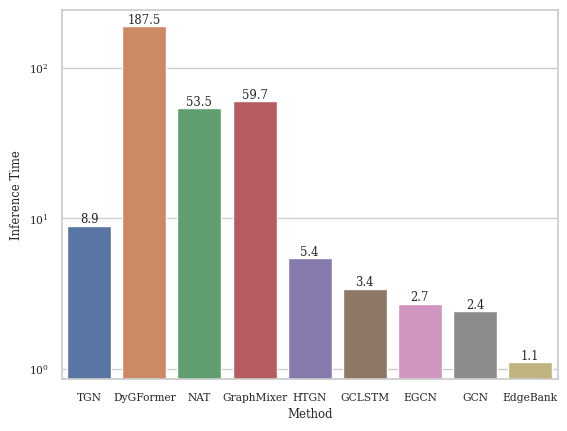
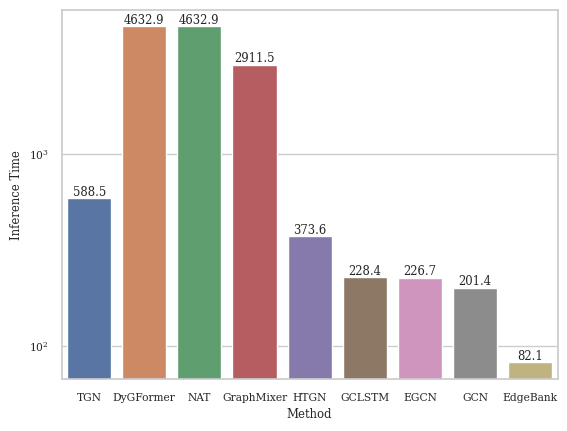

These figures' Python source, in order:
import seaborn as sns
import matplotlib.pyplot as plt
import numpy as np
import pandas as pd

sns.set_theme(style="whitegrid", font_scale=0.7)
plt.rcParams["font.family"] = "serif"


methods = ["TGN", "DyGFormer", "NAT", "GraphMixer", "HTGN", "GCLSTM", "EGCN", "GCN", "EdgeBank"]

# UCI_test_MRRs = [0.091, 0.334, 0.356, 0.105, 0.093, 0.093, 0.121, 0.068, ]
# EdgeBank = 0.165
r"""
generate run time plots for DTDG
"""

UCI_inference_time = [1.07, 155.58, 3.82, 32.88, 0.61, 0.35, 0.43, 0.50, 0.52]
enron_inference_time = [1.71, 57.72,8.39, 13.85, 0.87,0.46, 0.45, 0.31, 0.25]
social_evo_inference_time = [24.04, 349.22, 148.43, 132.39, 14.59, 9.27, 7.35, 6.40,2.45]

UCI_inference_time = np.asarray(UCI_inference_time)
enron_inference_time = np.asarray(enron_inference_time)
social_evo_inference_time = np.asarray(social_evo_inference_time)

avg_dtdg_time = np.mean([UCI_inference_time, enron_inference_time, social_evo_inference_time], axis=0)
avg_dtdg_time = np.round(avg_dtdg_time, decimals=1)


dfs = pd.DataFrame(data={'Method': methods, 
                         'Inference Time': avg_dtdg_time,})

bar1 = sns.barplot(
            x = 'Method',
            y = 'Inference Time', data=dfs, hue="Method")
bar1.set_yscale("log")


for i in bar1.containers:
    bar1.bar_label(i,)

plt.savefig("DTDG_time.pdf")
plt.close()


r"""
generate run time plots for CTDG
"""
#! DyGFormer time is not reported yet, for now copies NAT time
wiki_time = [39.24, 340.51, 340.51, 1655.44, 28.96,20.54,20.15,18.25,20.67]
review_time = [1137.69,8925.21,8925.21,4167.63,718.17,436.30,433.23,384.51,143.49]
# social_evo_inference_time = [24.04, 349.22, 148.43, 132.39, 14.59, 9.27, 7.35, 6.40,2.45]

wiki_time = np.asarray(wiki_time)
review_time = np.asarray(review_time)

avg_ctdg_time = np.mean([wiki_time, review_time], axis=0)
avg_ctdg_time = np.round(avg_ctdg_time, decimals=1)


dfs = pd.DataFrame(data={'Method': methods, 
                         'Inference Time': avg_ctdg_time,})

bar1 = sns.barplot(
            x = 'Method',
            y = 'Inference Time', data=dfs, hue="Method")
bar1.set_yscale("log")


for i in bar1.containers:
    bar1.bar_label(i,)

plt.savefig("CTDG_time.pdf")
plt.close()



# dfs = pd.DataFrame(data={'Method': methods, 
#                          'MRR': UCI_test_MRRs, 
#                          'Inference Time': UCI_inference_time,})



# enron_test_MRRs = [0.191, 0.331, 0.276, 0.296, 0.267, 0.170, 0.233, 0.164]
# enron_inference_time = [1.71, 57.72, 8.39, 13.85, 0.87, 0.46, 0.45, 0.31 ]
# EdgeBank = 0.157 

# dfs = pd.DataFrame(data={'method': methods, 
#                          'MRR': enron_test_MRRs, 
#                          'time': enron_inference_time,})



# social_evo_test_MRRs = [0.283,0.366, 0.258, 0.157, 0.228, 0.286, 0.253, 0.289]
# social_evo_inference_time = [ 24.04, 349.22, 148.43, 132.39, 14.59, 9.27, 7.35, 6.40]
# EdgeBank = 0.070

# dfs = pd.DataFrame(data={'method': methods, 
#                          'MRR': social_evo_test_MRRs, 
#                          'time': social_evo_inference_time,})


# fig, axes = plt.subplots(1, 2, figsize=(20,5))
# axes[0].set_title('Test MRR')


# bar1 = sns.barplot(ax=axes[0], 
#             x = 'method',
#             y = 'MRR', data=dfs, hue="method", width=0.8)
# #palette=colors_from_values(np.asarray(UCI_test_MRRs)
# # axes[0].axhline(y=UCI_EdgeBank, color='r', linestyle='--')
# # axes[0].text(3,UCI_EdgeBank,'$EdgeBank_{tw}$')

# axes[0].axhline(y=EdgeBank, color='r', linestyle='--')
# axes[0].text(3,EdgeBank,'$EdgeBank_{tw}$')

# for i in axes[0].containers:
#     axes[0].bar_label(i,)



# bar2 = sns.barplot(ax=axes[1], 
#             x = 'method',
#             y = 'time', data=dfs, hue="method")
# axes[1].set_title('Test Inference Time')
# for i in axes[1].containers:
#     axes[1].bar_label(i,)

# # plt.legend()
# plt.savefig("UCI.pdf")
# # plt.savefig("enron.pdf")
# # plt.savefig("social_evo.pdf")
# plt.close()





# sns.barplot(x = methods,
#             y = UCI_test_MRRs, palette=colors_from_values(np.asarray(UCI_test_MRRs), "flare"))

# plt.axhline(y=UCI_EdgeBank, color='r', linestyle='--')
# plt.ylabel("MRR")
# plt.xlabel("Method")
# plt.title("UCI Test MRRs")
# plt.savefig("UCI_test_MRRs.png")
